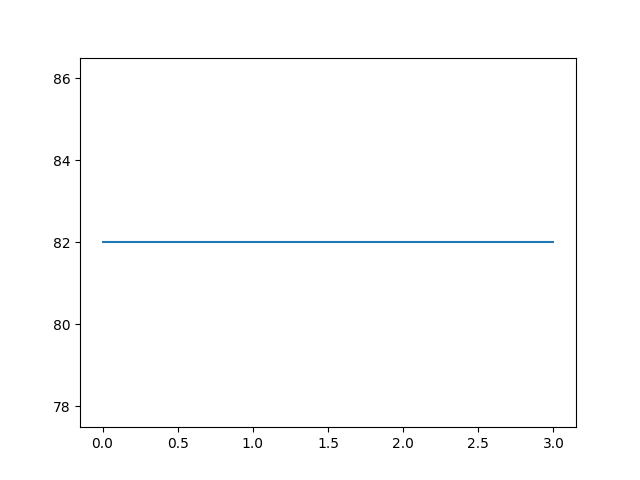

The file beside this chart, header and first rows:
, date, id, presence_0, motion_0, distance_0, heart_0, breath_0, presence_1, motion_1, distance_1, heart_1, breath_1, presence_2, motion_2, distance_2, heart_2, breath_2, existence, obj_x, obj_y, obj_size
0, 2022-03-20 20:10:16.620789, 1, 1, 0, 20, 82, 15, 1, 0, 20, 86, 15, 128, 0, 20, 82, 15, 1, 32, 25, 67
1, 2022-03-20 20:10:16.692151, 1, 1, 0, 20, 82, 15, 1, 0, 20, 86, 15, 128, 0, 20, 82, 15, 1, 32, 25, 67
2, 2022-03-20 20:10:21.620822, 1, 1, 0, 20, 82, 15, 1, 0, 20, 86, 15, 128, 0, 20, 82, 15, 1, 32, 25, 67
3, 2022-03-20 20:10:21.692011, 1, 1, 0, 20, 82, 15, 1, 0, 20, 86, 15, 128, 0, 20, 82, 15, 1, 32, 25, 67
